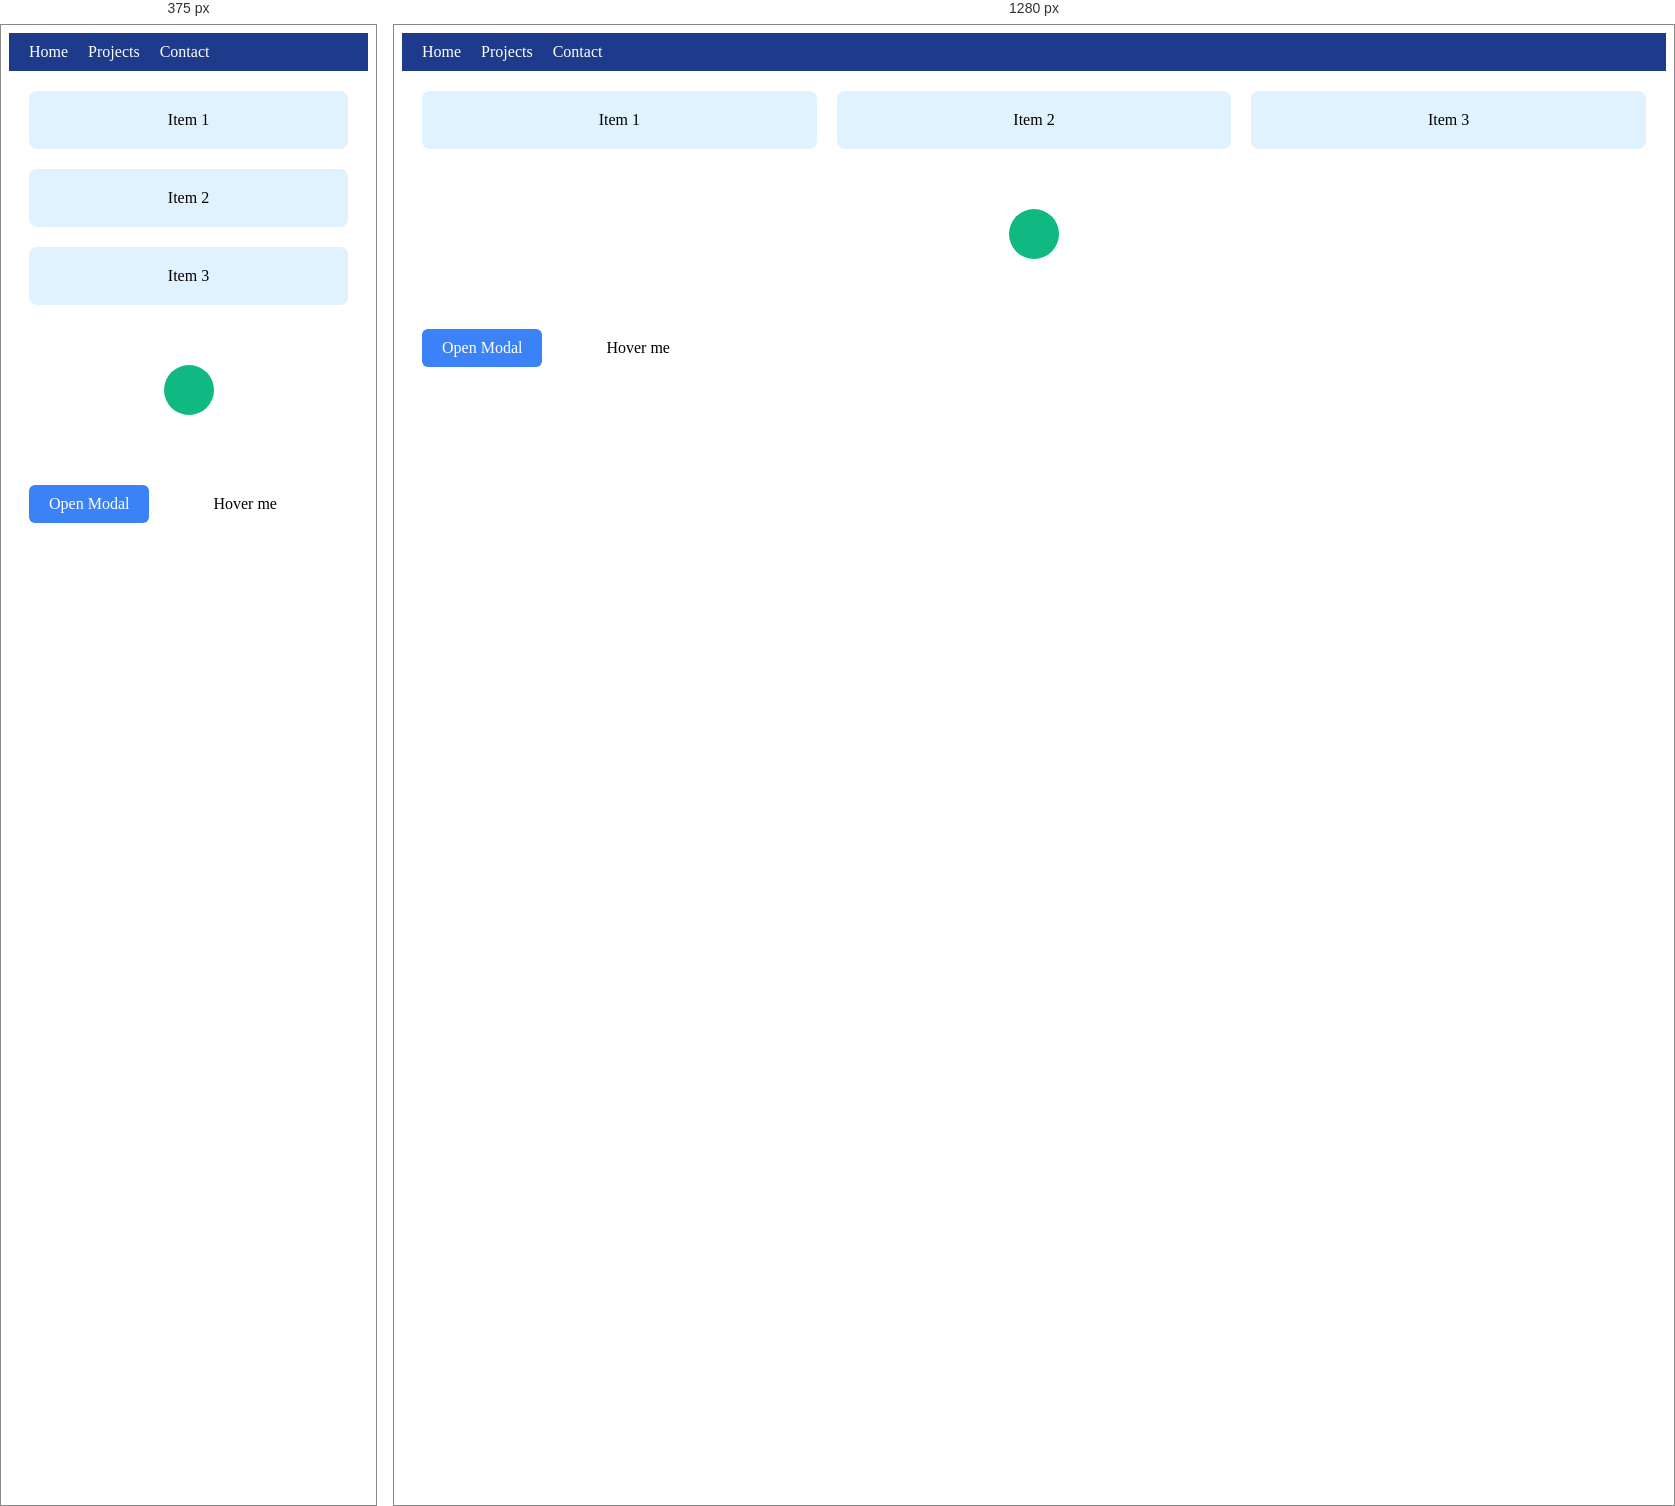
Rendered at 375 px and 1280 px, left to right.

<!-- file: index.html -->
<!DOCTYPE html>
<html lang="en">
<head>
    <meta charset="UTF-8">
    <meta name="viewport" content="width=device-width, initial-scale=1.0">
    <title>Document</title>
    <link rel="stylesheet" href="style.css">
</head>
<body>
    <!-- Sticky Navbar -->
        <nav class="sticky-navbar">
        <a href="#">Home</a>
        <a href="#">Projects</a>
        <a href="#">Contact</a>
        </nav>
    <!-- Grid Layout -->
<section class="grid-layout">
  <div class="grid-item">Item 1</div>
  <div class="grid-item">Item 2</div>
  <div class="grid-item">Item 3</div>
</section>

<!-- Bouncing Ball -->
<div class="ball"></div>

<!-- Modal Popup -->
<label for="modal-toggle" class="open-modal">Open Modal</label>
<input type="checkbox" id="modal-toggle" hidden />

<div class="modal">
  <label for="modal-toggle" class="overlay"></label>
  <div class="modal-content">
    <h2>Modal Title</h2>
    <p>This is a pure CSS modal popup.</p>
    <label for="modal-toggle" class="close-btn">Close</label>
  </div>
</div>

<!-- Tooltip -->
<div class="tooltip-container">
  Hover me
  <span class="tooltip-text">This is a tooltip</span>
</div>
</body>
</html>

/* @media block from style.css */
@media (min-width: 768px) {
  .grid-layout {
    grid-template-columns: repeat(3, 1fr);
  }
}